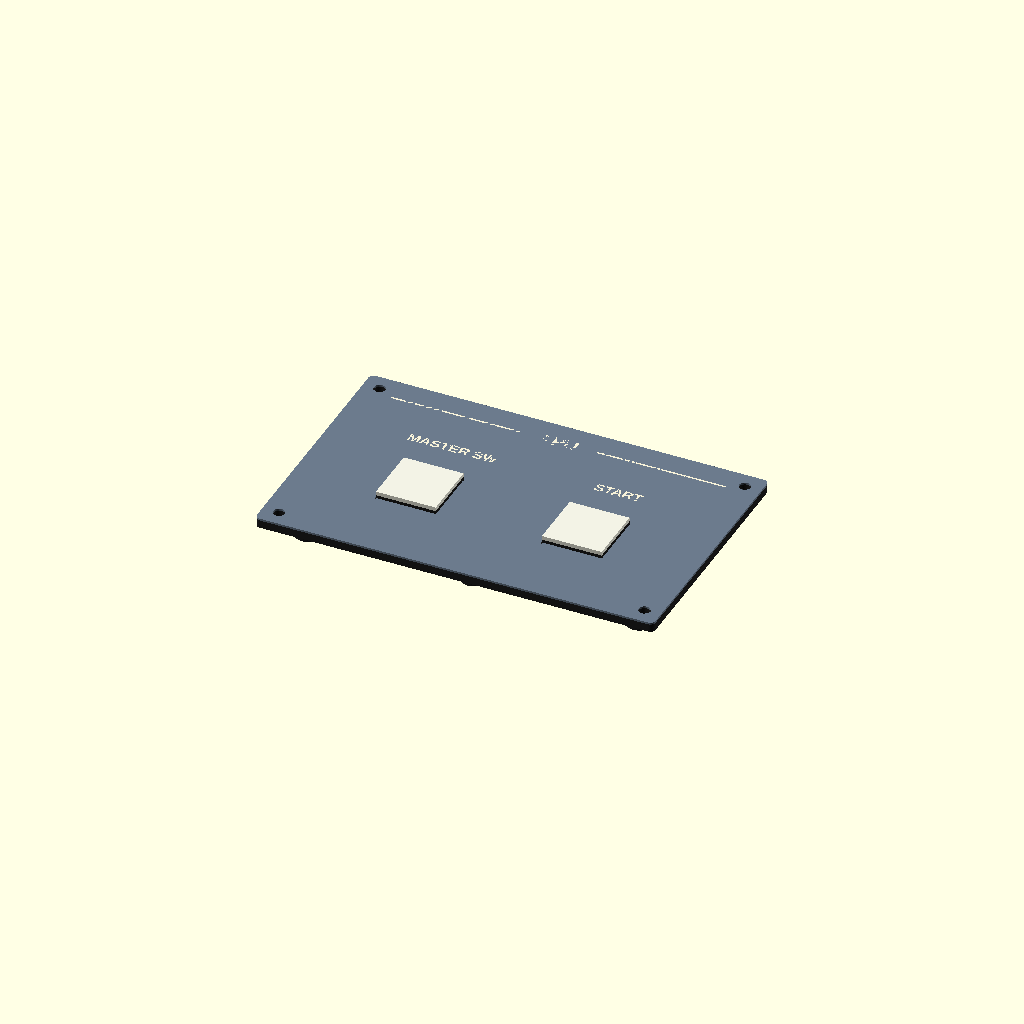
Cell 1: rendered with the file's own defaults.
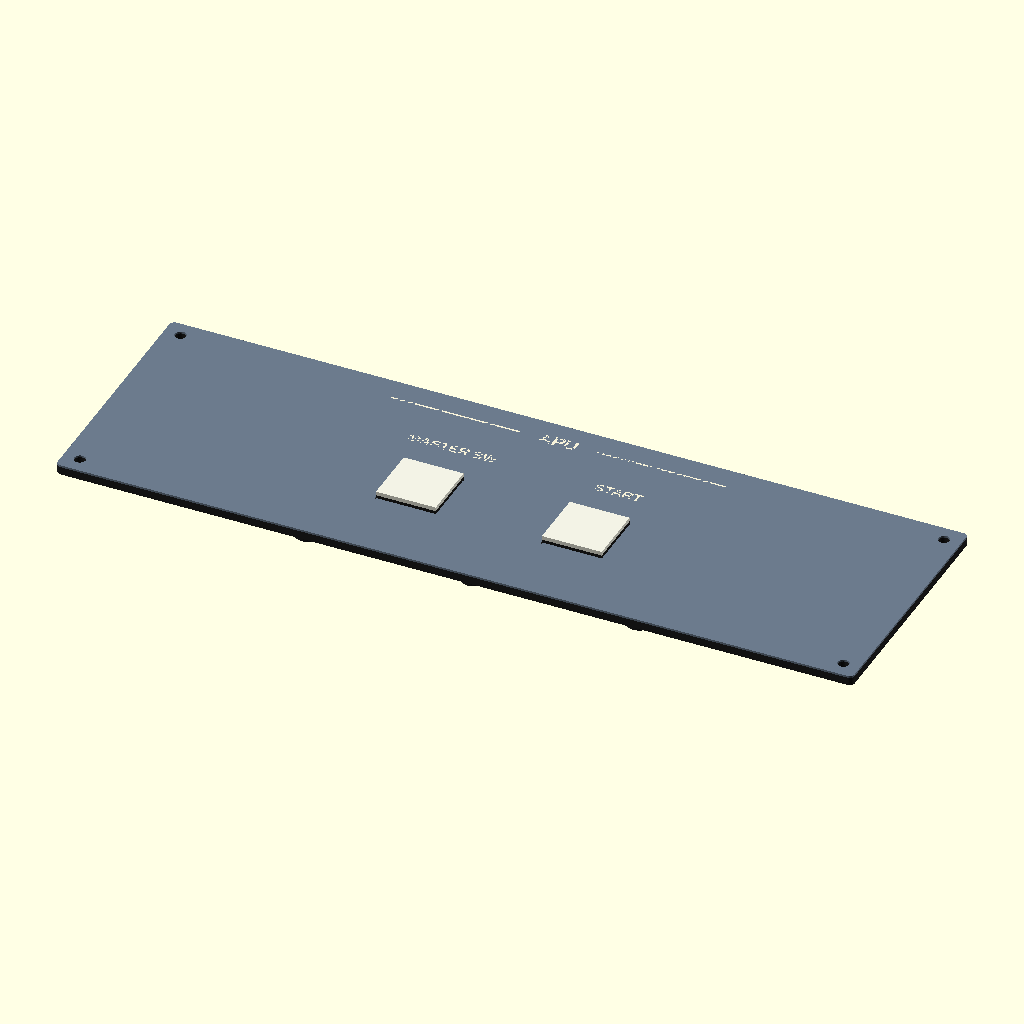
Cell 2: the same model with panel_w = 240.
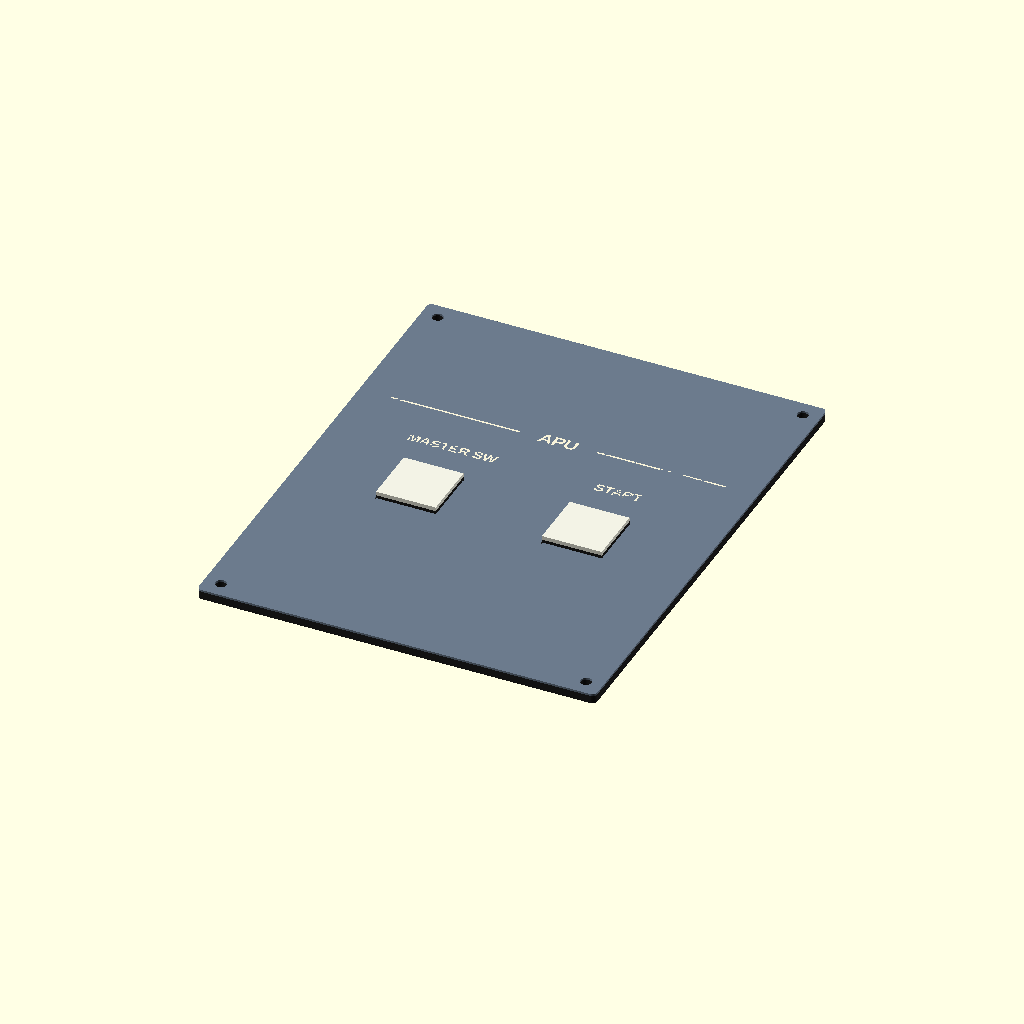
Cell 3 — panel_h set to 150, the other parameters unchanged.
All cells are drawn from one camera (rotation 55°, 0°, 25°, orthographic, colour scheme Cornfield), so only the parameter changes between them.
The OpenSCAD source (panel/apu.scad):
// APU panel - DRAFT layout, confirm each control against references.
// Export everything:  ./export.sh apu

part = "preview";

include <panel_lib.scad>

panel_w = 120;
panel_h = 75;

layout = [
    ["label",   0,  30, "APU", 4.0],
    ["line",  -50,  30, -12, 30],
    ["line",   12,  30,  50, 30],

    ["label", -25,  15, "MASTER SW"],
    ["korry", -25,  -6, "FAULT", "ON"],

    ["label",  25,  15, "START"],
    ["korry",  25,  -6, "ON", "AVAIL"],
];

// PCB standoffs (x, y): keep clear of holder ridges (~13 mm from each Korry centre)
bosses = [[-50, -25], [50, -25], [0, -25], [0, 15]];

panel_dispatch(part, layout, bosses);
Parameter table extracted from the source (name, type, default, range or options):
part: string, default "preview"
panel_w: number, default 120
panel_h: number, default 75
